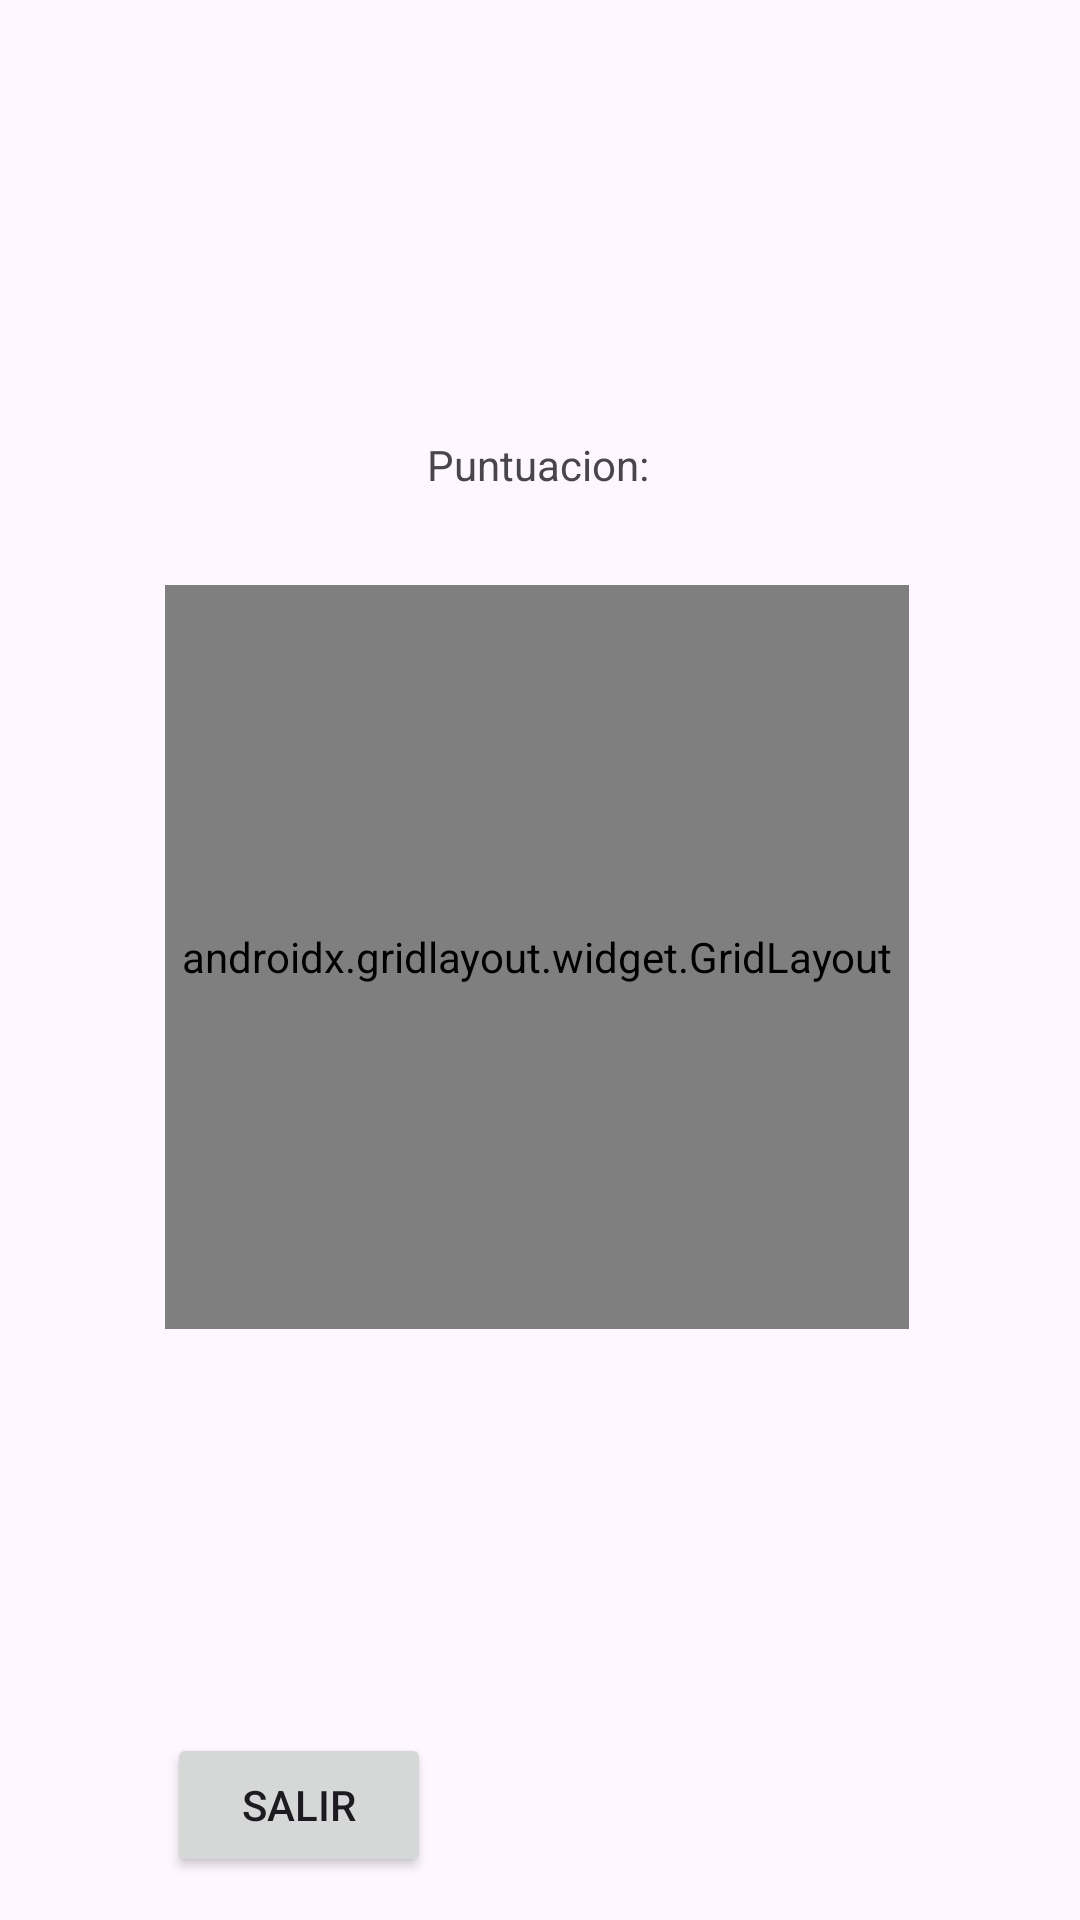

Produce the Android XML layout that renders to this screen, including the resource entries it uses.
<!-- AndroidManifest.xml: application theme Theme.Proyecto2048 -->
<!-- res/layout/game.xml -->
<?xml version="1.0" encoding="utf-8"?>
<androidx.constraintlayout.widget.ConstraintLayout xmlns:android="http://schemas.android.com/apk/res/android"
    xmlns:tools="http://schemas.android.com/tools"
    android:layout_width="match_parent"
    android:layout_height="match_parent"
    android:id="@+id/main"
    xmlns:app="http://schemas.android.com/apk/res-auto">

    <androidx.constraintlayout.widget.ConstraintLayout
        android:layout_width="250dp"
        android:layout_height="250dp"
        app:layout_constraintBottom_toBottomOf="parent"
        app:layout_constraintEnd_toEndOf="parent"
        app:layout_constraintStart_toStartOf="parent"
        app:layout_constraintTop_toTopOf="parent">

        <androidx.gridlayout.widget.GridLayout
            android:id="@+id/tablero"
            android:layout_width="248dp"
            android:layout_height="248dp"
            tools:layout_editor_absoluteX="1dp"
            tools:layout_editor_absoluteY="1dp">

        </androidx.gridlayout.widget.GridLayout>
    </androidx.constraintlayout.widget.ConstraintLayout>

    <Button

        android:id="@+id/salirButton"
        android:layout_width="wrap_content"
        android:layout_height="wrap_content"
        android:text="Salir"

        app:layout_constraintBottom_toBottomOf="parent"
        app:layout_constraintEnd_toEndOf="parent"
        app:layout_constraintHorizontal_bias="0.205"
        app:layout_constraintStart_toStartOf="parent"
        app:layout_constraintTop_toTopOf="parent"
        app:layout_constraintVertical_bias="0.976" />

    <TextView
        android:id="@+id/textView2"
        android:layout_width="wrap_content"
        android:layout_height="wrap_content"
        android:text="Puntuacion:"
        app:layout_constraintBottom_toBottomOf="parent"
        app:layout_constraintEnd_toEndOf="parent"
        app:layout_constraintHorizontal_bias="0.498"
        app:layout_constraintStart_toStartOf="parent"
        app:layout_constraintTop_toTopOf="parent"
        app:layout_constraintVertical_bias="0.234" />

    <TextView
        android:id="@+id/puntos"
        android:layout_width="wrap_content"
        android:layout_height="wrap_content"
        app:layout_constraintBottom_toBottomOf="parent"
        app:layout_constraintEnd_toEndOf="parent"
        app:layout_constraintHorizontal_bias="0.498"
        app:layout_constraintStart_toStartOf="parent"
        app:layout_constraintTop_toTopOf="parent"
        app:layout_constraintVertical_bias="0.278" />
</androidx.constraintlayout.widget.ConstraintLayout>
<!-- resources referenced by this layout -->
<resources>
  <style name="Theme.Proyecto2048" parent="Base.Theme.Proyecto2048" />
  <style name="Base.Theme.Proyecto2048" parent="Theme.Material3.DayNight.NoActionBar">
          
          
      </style>
</resources>
